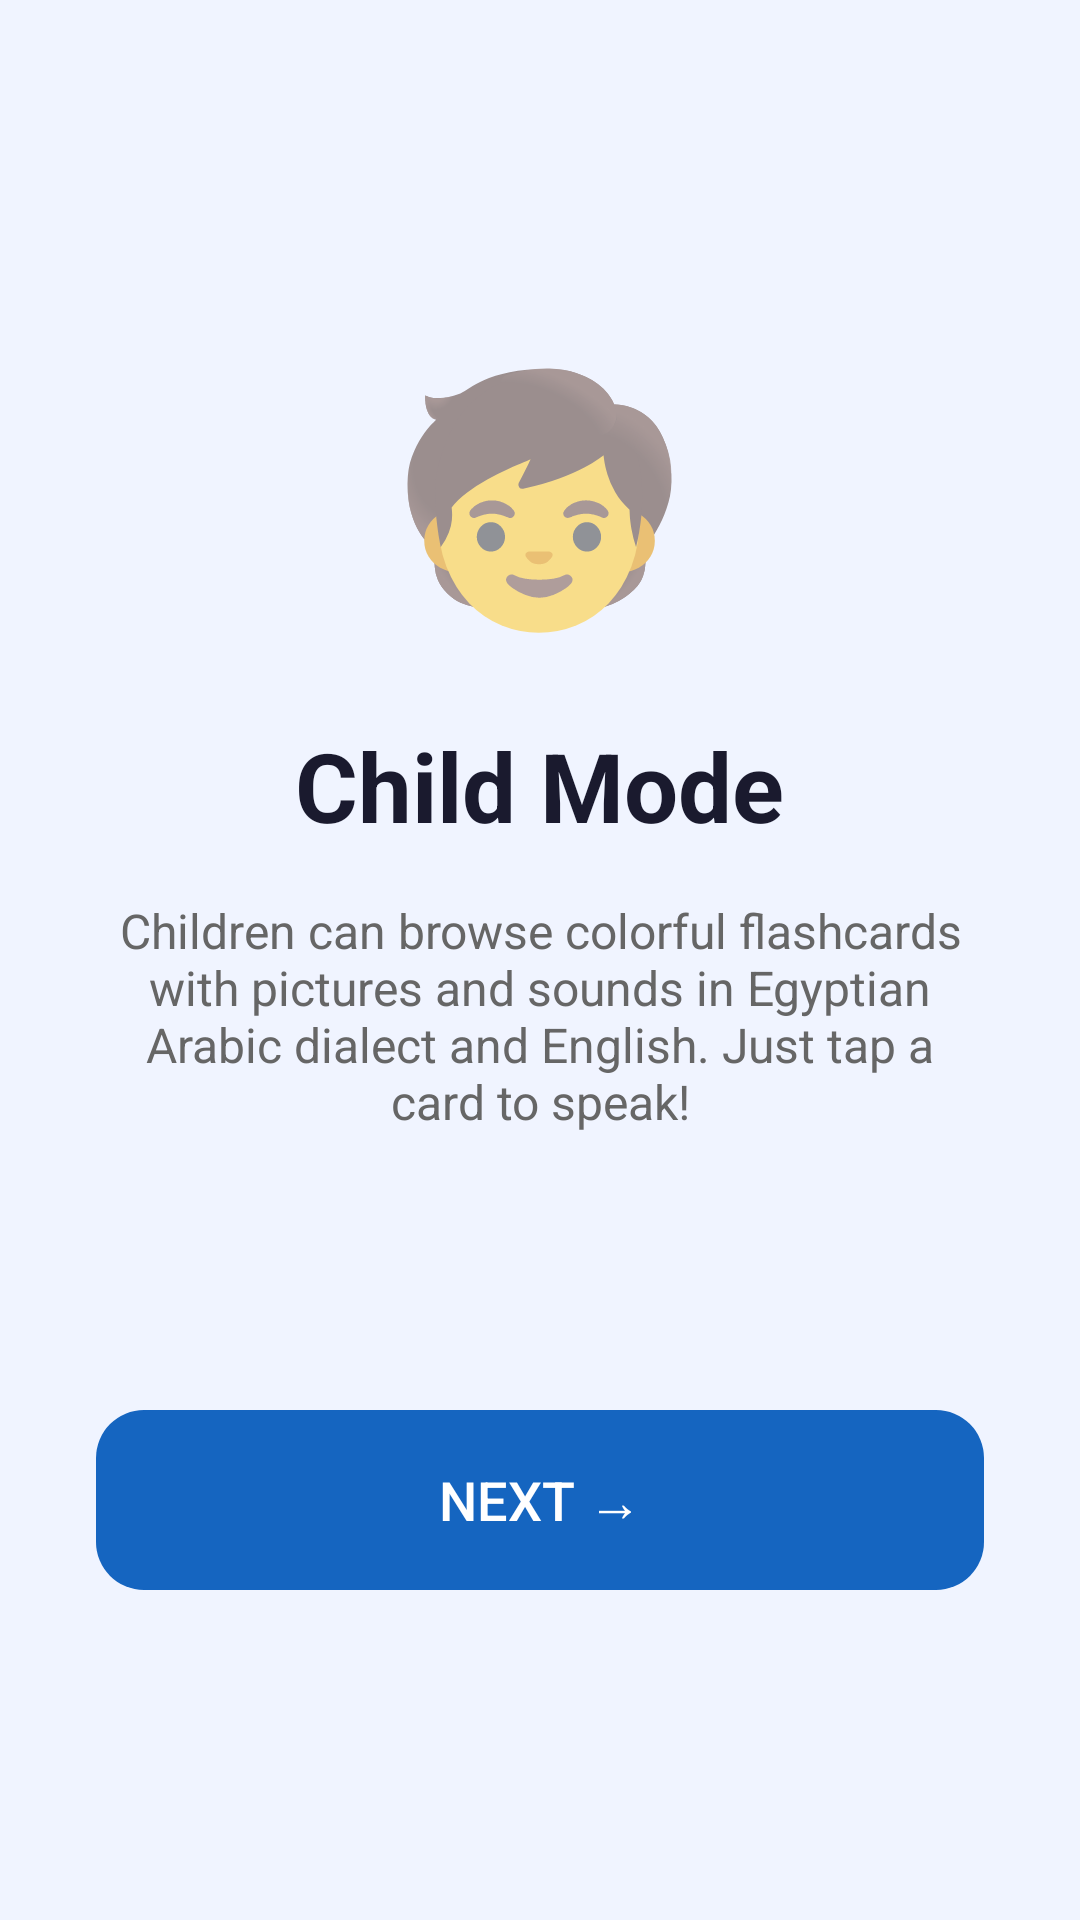

Produce the Android XML layout that renders to this screen, including the resource entries it uses.
<!-- AndroidManifest.xml: application theme Theme.MyApplication55 -->
<!-- res/layout/activity_intro2.xml -->
<?xml version="1.0" encoding="utf-8"?>
<LinearLayout xmlns:android="http://schemas.android.com/apk/res/android"
    android:layout_width="match_parent"
    android:layout_height="match_parent"
    android:orientation="vertical"
    android:gravity="center"
    android:background="#F0F4FF"
    android:padding="32dp">

    <TextView
        android:layout_width="wrap_content"
        android:layout_height="wrap_content"
        android:text="🧒"
        android:textSize="80sp"
        android:layout_marginBottom="24dp"/>

    <TextView
        android:layout_width="wrap_content"
        android:layout_height="wrap_content"
        android:text="Child Mode"
        android:textSize="32sp"
        android:textStyle="bold"
        android:textColor="#1A1A2E"
        android:layout_marginBottom="16dp"/>

    <TextView
        android:layout_width="wrap_content"
        android:layout_height="wrap_content"
        android:text="Children can browse colorful flashcards with pictures and sounds in Egyptian Arabic dialect and English. Just tap a card to speak!"
        android:textSize="16sp"
        android:textColor="#666666"
        android:gravity="center"
        android:layout_marginBottom="48dp"/>

    <LinearLayout
        android:layout_width="match_parent"
        android:layout_height="wrap_content"
        android:orientation="horizontal"
        android:gravity="center"
        android:layout_marginBottom="32dp">

        <View
            android:layout_width="12dp"
            android:layout_height="12dp"
            android:background="@drawable/dot_inactive"
            android:layout_marginEnd="8dp"/>
        <View
            android:layout_width="12dp"
            android:layout_height="12dp"
            android:background="@drawable/dot_active"
            android:layout_marginEnd="8dp"/>
        <View
            android:layout_width="12dp"
            android:layout_height="12dp"
            android:background="@drawable/dot_inactive"/>
    </LinearLayout>

    <Button
        android:id="@+id/nextButton"
        android:layout_width="match_parent"
        android:layout_height="60dp"
        android:text="Next →"
        android:textSize="18sp"
        android:textColor="#FFFFFF"
        android:background="@drawable/rounded_button"
        android:stateListAnimator="@null"/>

</LinearLayout>
<!-- resources referenced by this layout -->
<resources>
  <!-- drawable rounded_button (drawable) -->
  <?xml version="1.0" encoding="utf-8"?>
  <shape xmlns:android="http://schemas.android.com/apk/res/android"
      android:shape="rectangle">
      <solid android:color="#1565C0"/>
      <corners android:radius="16dp"/>
  </shape>
  <style name="Theme.MyApplication55" parent="Theme.AppCompat.Light.NoActionBar">
      </style>
</resources>
